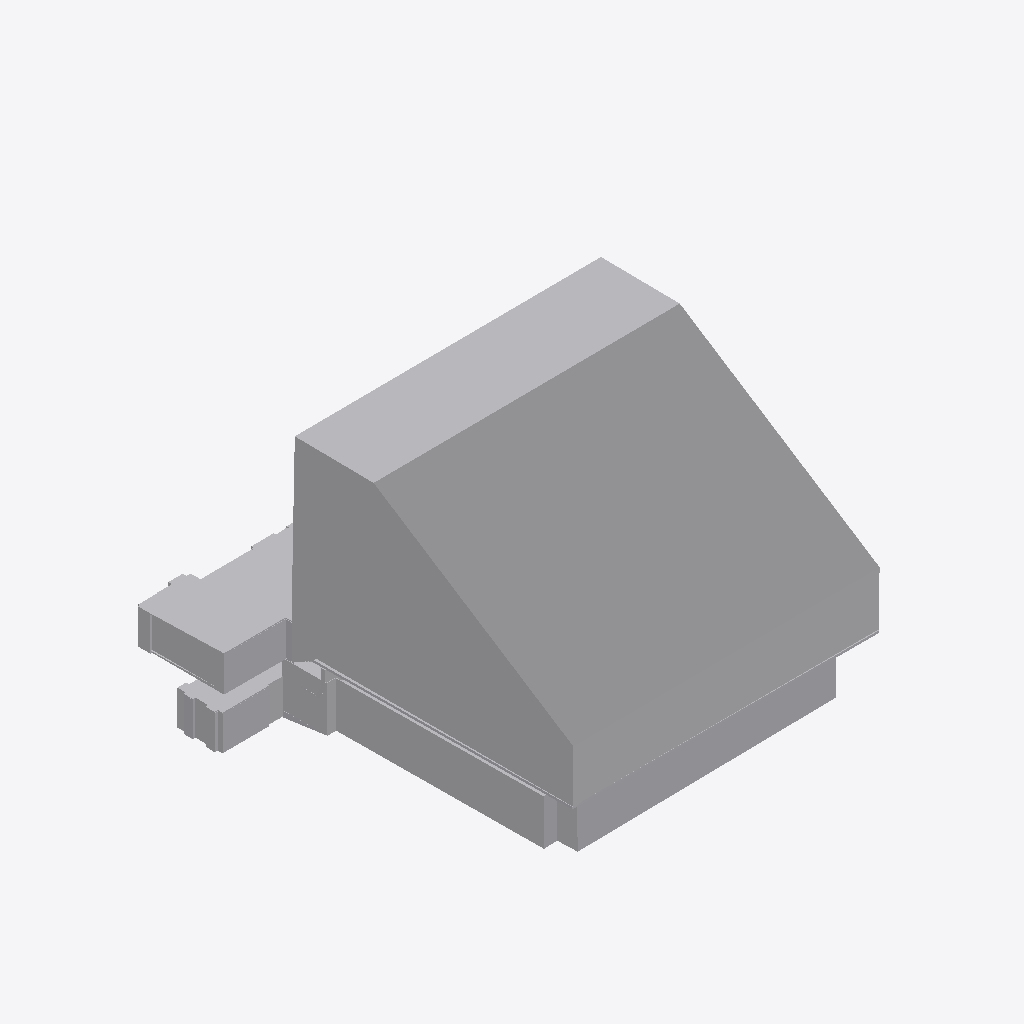
Isometric view of an IFC building model (IFC-SPF (STEP), schema IFC2X3, length unit metre), seen from the south-west, elements coloured by IFC class (only those large enough to see are counted): 20 other elements (light grey).
Extent 47.0 m × 46.2 m × 26.3 m (x, y, z). Elements (188): 188 IfcBuildingElementProxy.

HEADER;
FILE_DESCRIPTION(('ViewDefinition [CoordinationView_V2.0, FMHandOverAddonView, ConceptDesignBIM_2010]','ExchangeRequirement[Architecture]'),'2;1');
FILE_NAME('','2024-02-27T18:36:11',(''),('',''),'EDMsix Version 602.28.129 Aug  2 2022','Autodesk Civil 3D 2024 - 日本語 (Japanese) Build 13','');
FILE_SCHEMA(('IFC2X3'));
ENDSEC;
DATA;
#1=IFCPROJECT('3Av$TsgwgUGFDXkw_ykYQU',#41,'sssss',$,$,'nakano_entrance_master2',$,(#7),#20);
#56=IFCBUILDING('2hgihdda1XyxkllBecddRt',#41,'nakano_entrance_master2',$,$,#65,$,$,.ELEMENT.,0.0,0.0,$);
#19889=IFCBUILDINGELEMENTPROXY('2Uys6xhxow9W0000000bi$',#41,$,$,$,#19891,#19896,$,$);
#20089=IFCBUILDINGELEMENTPROXY('2Uys6xhxow9W0000000bj6',#41,$,$,$,#20091,#20096,$,$);
#4892=IFCBUILDINGELEMENTPROXY('2Uys6xhxow9W0000000ayn',#41,$,$,$,#4894,#4899,$,$);
#3945=IFCBUILDINGELEMENTPROXY('2Uys6xhxow9W0000000awU',#41,$,$,$,#3947,#3952,$,$);
#19939=IFCBUILDINGELEMENTPROXY('2Uys6xhxow9W0000000bj0',#41,$,$,$,#19941,#19946,$,$);
#10009=IFCBUILDINGELEMENTPROXY('2Uys6xhxow9W0000000b6R',#41,$,$,$,#10011,#10016,$,$);
#7958=IFCBUILDINGELEMENTPROXY('2Uys6xhxow9W0000000b1X',#41,$,$,$,#7960,#7965,$,$);
#15833=IFCBUILDINGELEMENTPROXY('2Uys6xhxow9W0000000bql',#41,$,$,$,#15835,#15840,$,$);
#3855=IFCBUILDINGELEMENTPROXY('2Uys6xhxow9W0000000awK',#41,$,$,$,#3857,#3862,$,$);
#13777=IFCBUILDINGELEMENTPROXY('2Uys6xhxow9W0000000bqC',#41,$,$,$,#13779,#13784,$,$);
#9470=IFCBUILDINGELEMENTPROXY('2Uys6xhxow9W0000000b5i',#41,$,$,$,#9472,#9477,$,$);
#4613=IFCBUILDINGELEMENTPROXY('2Uys6xhxow9W0000000aws',#41,$,$,$,#4615,#4620,$,$);
#4748=IFCBUILDINGELEMENTPROXY('2Uys6xhxow9W0000000ayj',#41,$,$,$,#4750,#4755,$,$);
#13667=IFCBUILDINGELEMENTPROXY('2Uys6xhxow9W0000000bpo',#41,$,$,$,#13669,#13674,$,$);
#11169=IFCBUILDINGELEMENTPROXY('2Uys6xhxow9W0000000bI9',#41,$,$,$,#11171,#11176,$,$);
#9583=IFCBUILDINGELEMENTPROXY('2Uys6xhxow9W0000000b6N',#41,$,$,$,#9585,#9590,$,$);
#16157=IFCBUILDINGELEMENTPROXY('2Uys6xhxow9W0000000cEk',#41,$,$,$,#16159,#16164,$,$);
#237=IFCBUILDINGELEMENTPROXY('2Uys6xhxow9W0000000ZaA',#41,$,$,$,#239,#244,$,$);
#12351=IFCBUILDINGELEMENTPROXY('2Uys6xhxow9W0000000blG',#41,$,$,$,#12353,#12358,$,$);
#13557=IFCBUILDINGELEMENTPROXY('2Uys6xhxow9W0000000bnx',#41,$,$,$,#13559,#13564,$,$);
ENDSEC;
